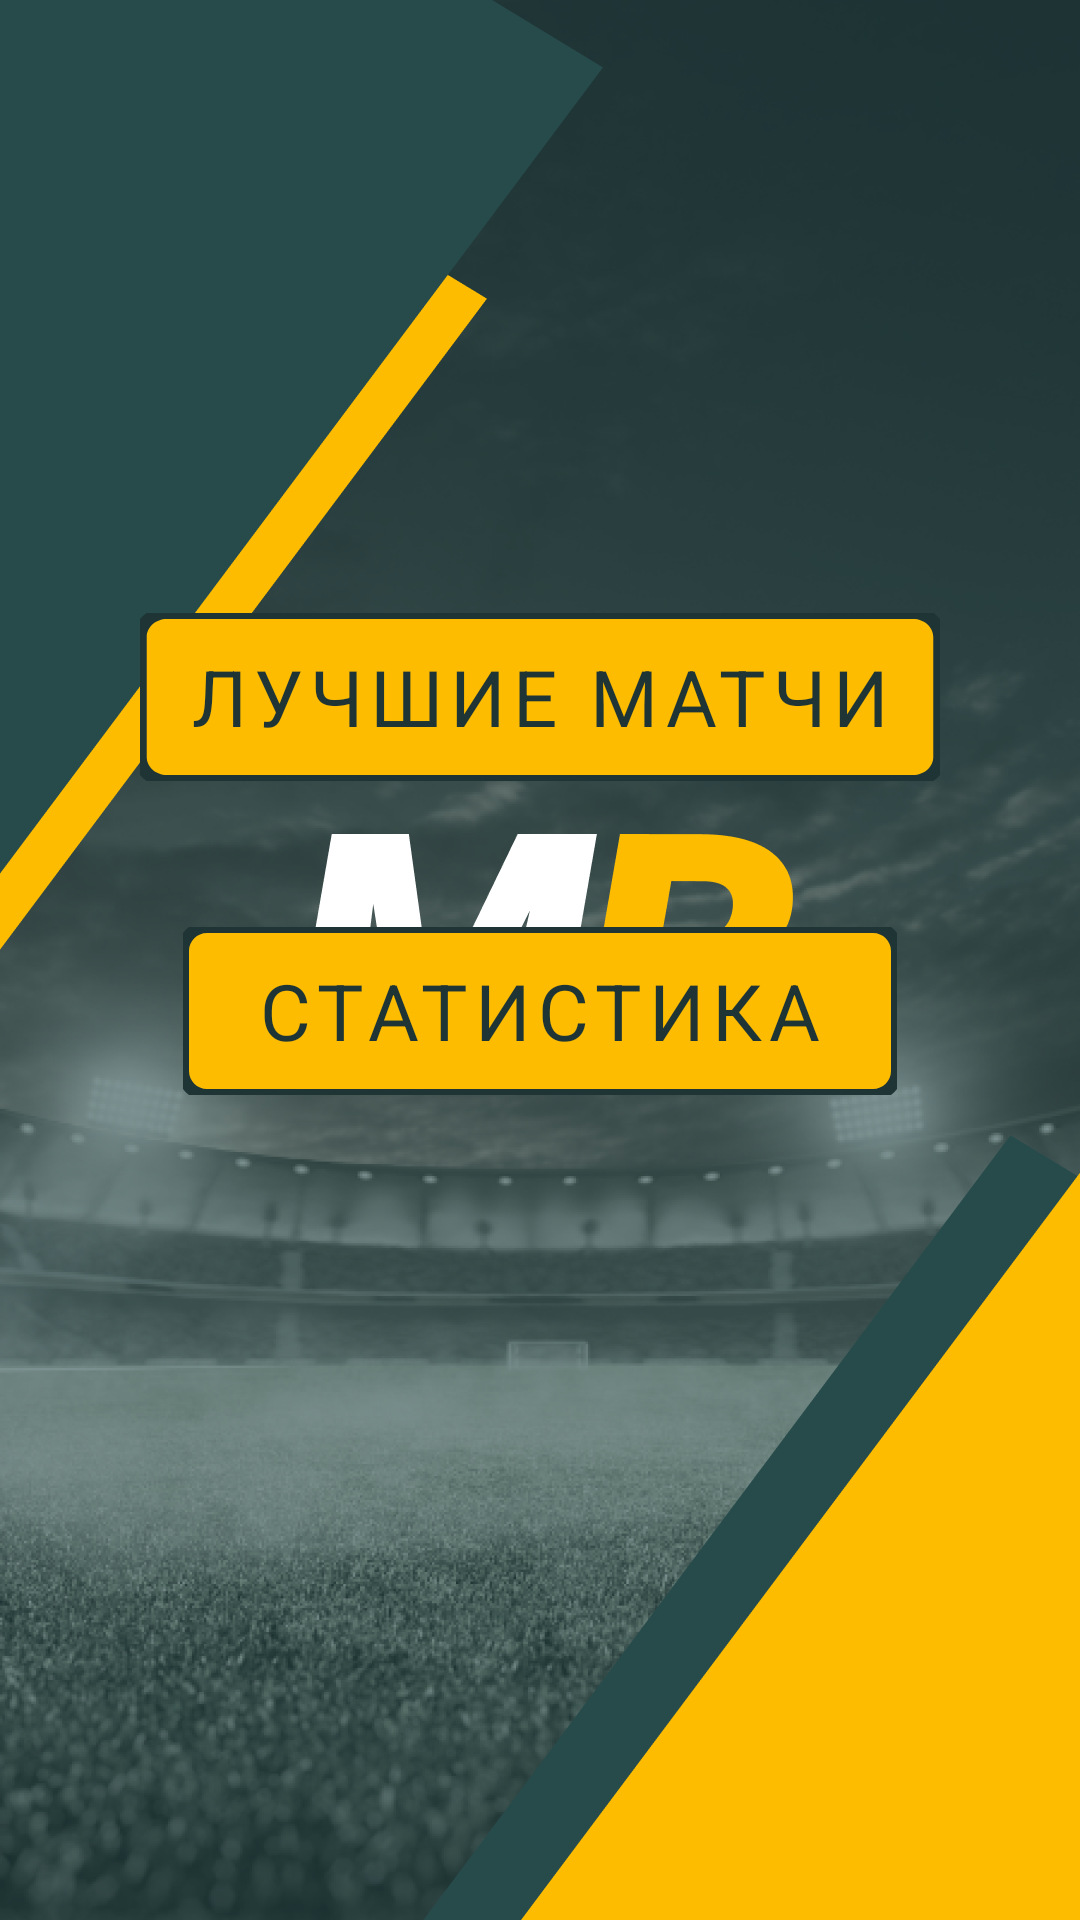

Android layout source for this screen:
<!-- AndroidManifest.xml: application theme Theme.Mel -->
<!-- res/layout/fragment_menu.xml -->
<?xml version="1.0" encoding="utf-8"?>
<androidx.constraintlayout.widget.ConstraintLayout xmlns:android="http://schemas.android.com/apk/res/android"
    xmlns:app="http://schemas.android.com/apk/res-auto"
    android:layout_width="match_parent"
    android:layout_height="match_parent">

    <Button
        android:id="@+id/b_matches"
        style="@style/StyleButton"
        android:layout_width="wrap_content"
        android:text="@string/best_matches"
        android:layout_height="wrap_content"
        app:layout_constraintBottom_toBottomOf="parent"
        app:layout_constraintEnd_toEndOf="parent"
        app:layout_constraintStart_toStartOf="parent"
        app:layout_constraintTop_toTopOf="parent"
        app:layout_constraintVertical_bias="0.35" />

    <Button
        android:id="@+id/b_statistic"
        style="@style/StyleButton"
        android:text="@string/statistic"
        android:layout_width="wrap_content"
        android:layout_height="wrap_content"
        app:layout_constraintBottom_toBottomOf="parent"
        app:layout_constraintEnd_toEndOf="@id/b_matches"
        app:layout_constraintStart_toStartOf="@id/b_matches"
        app:layout_constraintTop_toBottomOf="@id/b_matches"
        app:layout_constraintVertical_bias="0.15" />

</androidx.constraintlayout.widget.ConstraintLayout>
<!-- resources referenced by this layout -->
<resources>
  <string name="best_matches">Лучшие матчи</string>
  <string name="statistic">Статистика</string>
  <style name="StyleButton" parent="Widget.MaterialComponents.Button">
          <item name="backgroundTint">@null</item>
          <item name="fontFamily">@font/nanumgothic_bold</item>
          <item name="android:textSize">@dimen/button_text_size</item>
          <item name="android:textColor">@color/gable_green</item>
          <item name="android:background">@drawable/b_selector</item>
      </style>
  <style name="Theme.Mel" parent="Theme.MaterialComponents.DayNight.NoActionBar">
  
          <item name="colorPrimary">@color/gable_green</item>
          <item name="colorPrimaryVariant">@color/plantation</item>
          <item name="colorOnPrimary">@color/white</item>
  
          <item name="colorSecondary">@color/gable_green</item>
          <item name="colorSecondaryVariant">@color/plantation</item>
          <item name="colorOnSecondary">@color/selective_yellow</item>
  
          <item name="android:statusBarColor" tools:targetApi="l">?attr/colorPrimaryVariant</item>
          <item name="android:navigationBarColor">@android:color/transparent</item>
  
          <item name="android:windowBackground">@drawable/splash</item>
      </style>
  <dimen name="button_text_size">26sp</dimen>
  <color name="gable_green">#1E3435</color>
  <!-- drawable b_selector (drawable) -->
  <?xml version="1.0" encoding="utf-8"?>
  <selector xmlns:android="http://schemas.android.com/apk/res/android">
  <item android:drawable="@drawable/b_pressed" android:state_pressed="true"/>
      <item android:drawable="@drawable/b_standart"/>
  </selector>
  <color name="plantation">#274B4B</color>
  <color name="white">#FFFFFFFF</color>
  <color name="selective_yellow">#FDBC00</color>
  <!-- drawable splash: png bitmap (drawable, 569401 bytes) -->
  <!-- drawable b_pressed (drawable) -->
  <vector xmlns:android="http://schemas.android.com/apk/res/android"
      android:width="246dp"
      android:height="64dp"
      android:viewportWidth="246"
      android:viewportHeight="64">
    <path
        android:pathData="M4,12C4,7.582 7.582,4 12,4H234C238.418,4 242,7.582 242,12V52C242,56.418 238.418,60 234,60H12C7.582,60 4,56.418 4,52V12Z"
        android:fillColor="#FDBC00"/>
    <path
        android:pathData="M12,8H234V0H12V8ZM238,12V52H246V12H238ZM234,56H12V64H234V56ZM8,52V12H0V52H8ZM12,56C9.791,56 8,54.209 8,52H0C0,58.627 5.373,64 12,64V56ZM238,52C238,54.209 236.209,56 234,56V64C240.627,64 246,58.627 246,52H238ZM234,8C236.209,8 238,9.791 238,12H246C246,5.373 240.627,0 234,0V8ZM12,0C5.373,0 0,5.373 0,12H8C8,9.791 9.791,8 12,8V0Z"
        android:fillColor="#274B4B"/>
  </vector>
  <!-- drawable b_standart (drawable) -->
  <vector xmlns:android="http://schemas.android.com/apk/res/android"
      android:width="238dp"
      android:height="56dp"
      android:viewportWidth="238"
      android:viewportHeight="56">
    <path
        android:pathData="M0,8C0,3.582 3.582,0 8,0H230C234.418,0 238,3.582 238,8V48C238,52.418 234.418,56 230,56H8C3.582,56 0,52.418 0,48V8Z"
        android:fillColor="#FDBC00"/>
    <path
        android:pathData="M8,2H230V-2H8V2ZM236,8V48H240V8H236ZM230,54H8V58H230V54ZM2,48V8H-2V48H2ZM8,54C4.686,54 2,51.314 2,48H-2C-2,53.523 2.477,58 8,58V54ZM236,48C236,51.314 233.314,54 230,54V58C235.523,58 240,53.523 240,48H236ZM230,2C233.314,2 236,4.686 236,8H240C240,2.477 235.523,-2 230,-2V2ZM8,-2C2.477,-2 -2,2.477 -2,8H2C2,4.686 4.686,2 8,2V-2Z"
        android:fillColor="#1E3435"/>
  </vector>
</resources>
